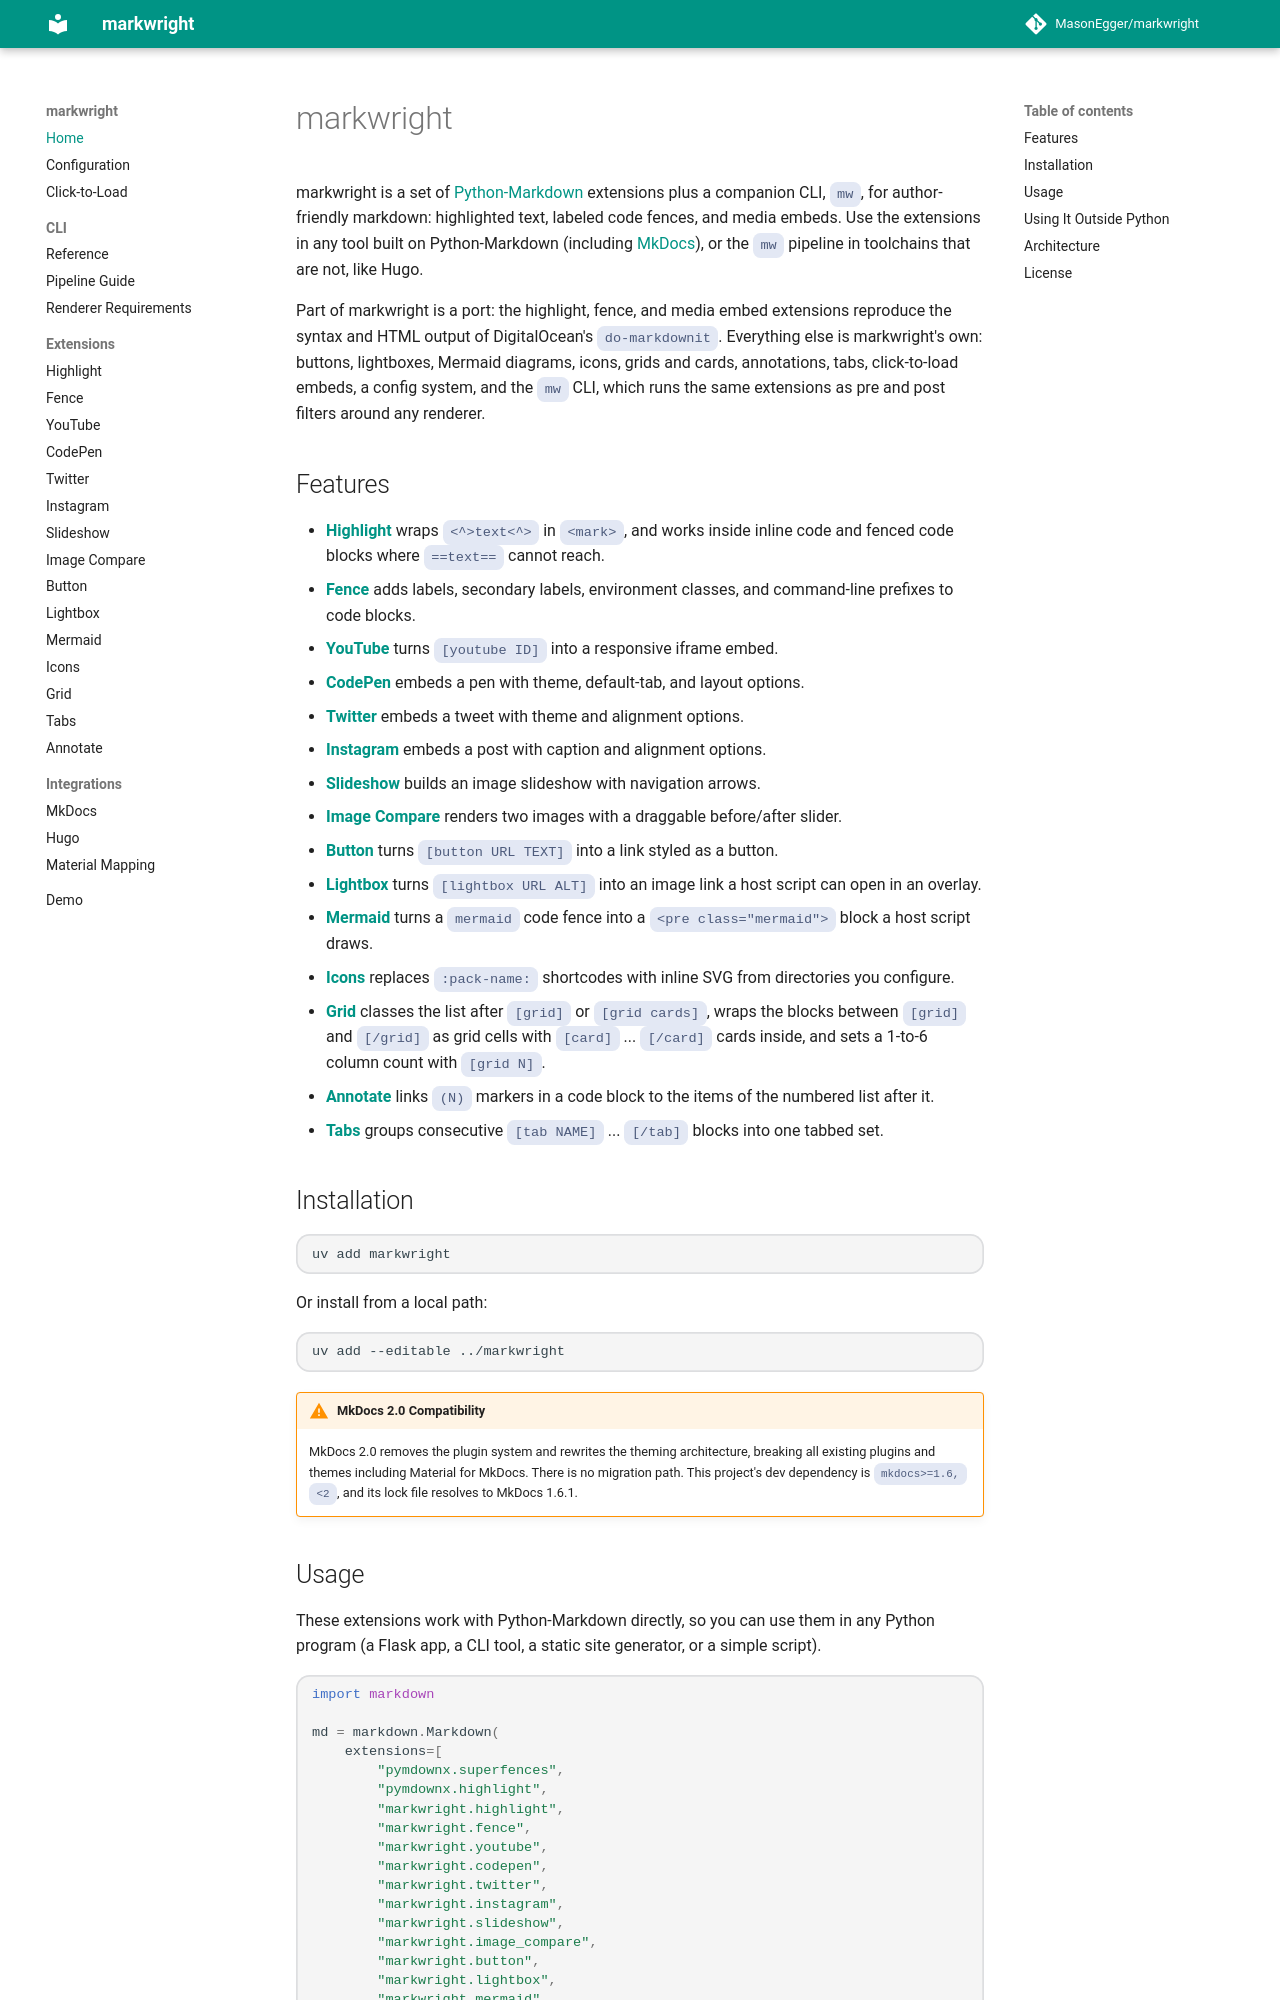

repository: MasonEgger/markwright · page: index.html · generator: mkdocs

# markwright

markwright is a set of [Python-Markdown](https://python-markdown.github.io/) extensions plus a companion CLI, `mw`, for author-friendly markdown: highlighted text, labeled code fences, and media embeds.
Use the extensions in any tool built on Python-Markdown (including [MkDocs](https://www.mkdocs.org/)), or the `mw` pipeline in toolchains that are not, like Hugo.

Part of markwright is a port: the highlight, fence, and media embed extensions reproduce the syntax and HTML output of DigitalOcean's [`do-markdownit`](https://github.com/digitalocean/do-markdownit).
Everything else is markwright's own: buttons, lightboxes, Mermaid diagrams, icons, grids and cards, annotations, tabs, click-to-load embeds, a config system, and the `mw` CLI, which runs the same extensions as pre and post filters around any renderer.

## Features

- **[Highlight](extensions/highlight.md)** wraps `\<^>text\<^>` in `<mark>`, and works inside inline code and fenced code blocks where `==text==` cannot reach.
- **[Fence](extensions/fence.md)** adds labels, secondary labels, environment classes, and command-line prefixes to code blocks.
- **[YouTube](extensions/youtube.md)** turns `[youtube ID]` into a responsive iframe embed.
- **[CodePen](extensions/codepen.md)** embeds a pen with theme, default-tab, and layout options.
- **[Twitter](extensions/twitter.md)** embeds a tweet with theme and alignment options.
- **[Instagram](extensions/instagram.md)** embeds a post with caption and alignment options.
- **[Slideshow](extensions/slideshow.md)** builds an image slideshow with navigation arrows.
- **[Image Compare](extensions/image-compare.md)** renders two images with a draggable before/after slider.
- **[Button](extensions/button.md)** turns `[button URL TEXT]` into a link styled as a button.
- **[Lightbox](extensions/lightbox.md)** turns `[lightbox URL ALT]` into an image link a host script can open in an overlay.
- **[Mermaid](extensions/mermaid.md)** turns a `mermaid` code fence into a `<pre class="mermaid">` block a host script draws.
- **[Icons](extensions/icons.md)** replaces `:pack-name:` shortcodes with inline SVG from directories you configure.
- **[Grid](extensions/grid.md)** classes the list after `[grid]` or `[grid cards]`, wraps the blocks between `[grid]` and `[/grid]` as grid cells with `[card]` ... `[/card]` cards inside, and sets a 1-to-6 column count with `[grid N]`.
- **[Annotate](extensions/annotate.md)** links `(N)` markers in a code block to the items of the numbered list after it.
- **[Tabs](extensions/tabs.md)** groups consecutive `[tab NAME]` ... `[/tab]` blocks into one tabbed set.

## Installation

```bash
uv add markwright
```

Or install from a local path:

```bash
uv add --editable ../markwright
```

!!! warning "MkDocs 2.0 Compatibility"
    MkDocs 2.0 removes the plugin system and rewrites the theming architecture, breaking all existing plugins and themes including Material for MkDocs.
    There is no migration path.
    This project's dev dependency is `mkdocs>=1.6,<2`, and its lock file resolves to MkDocs 1.6.1.
